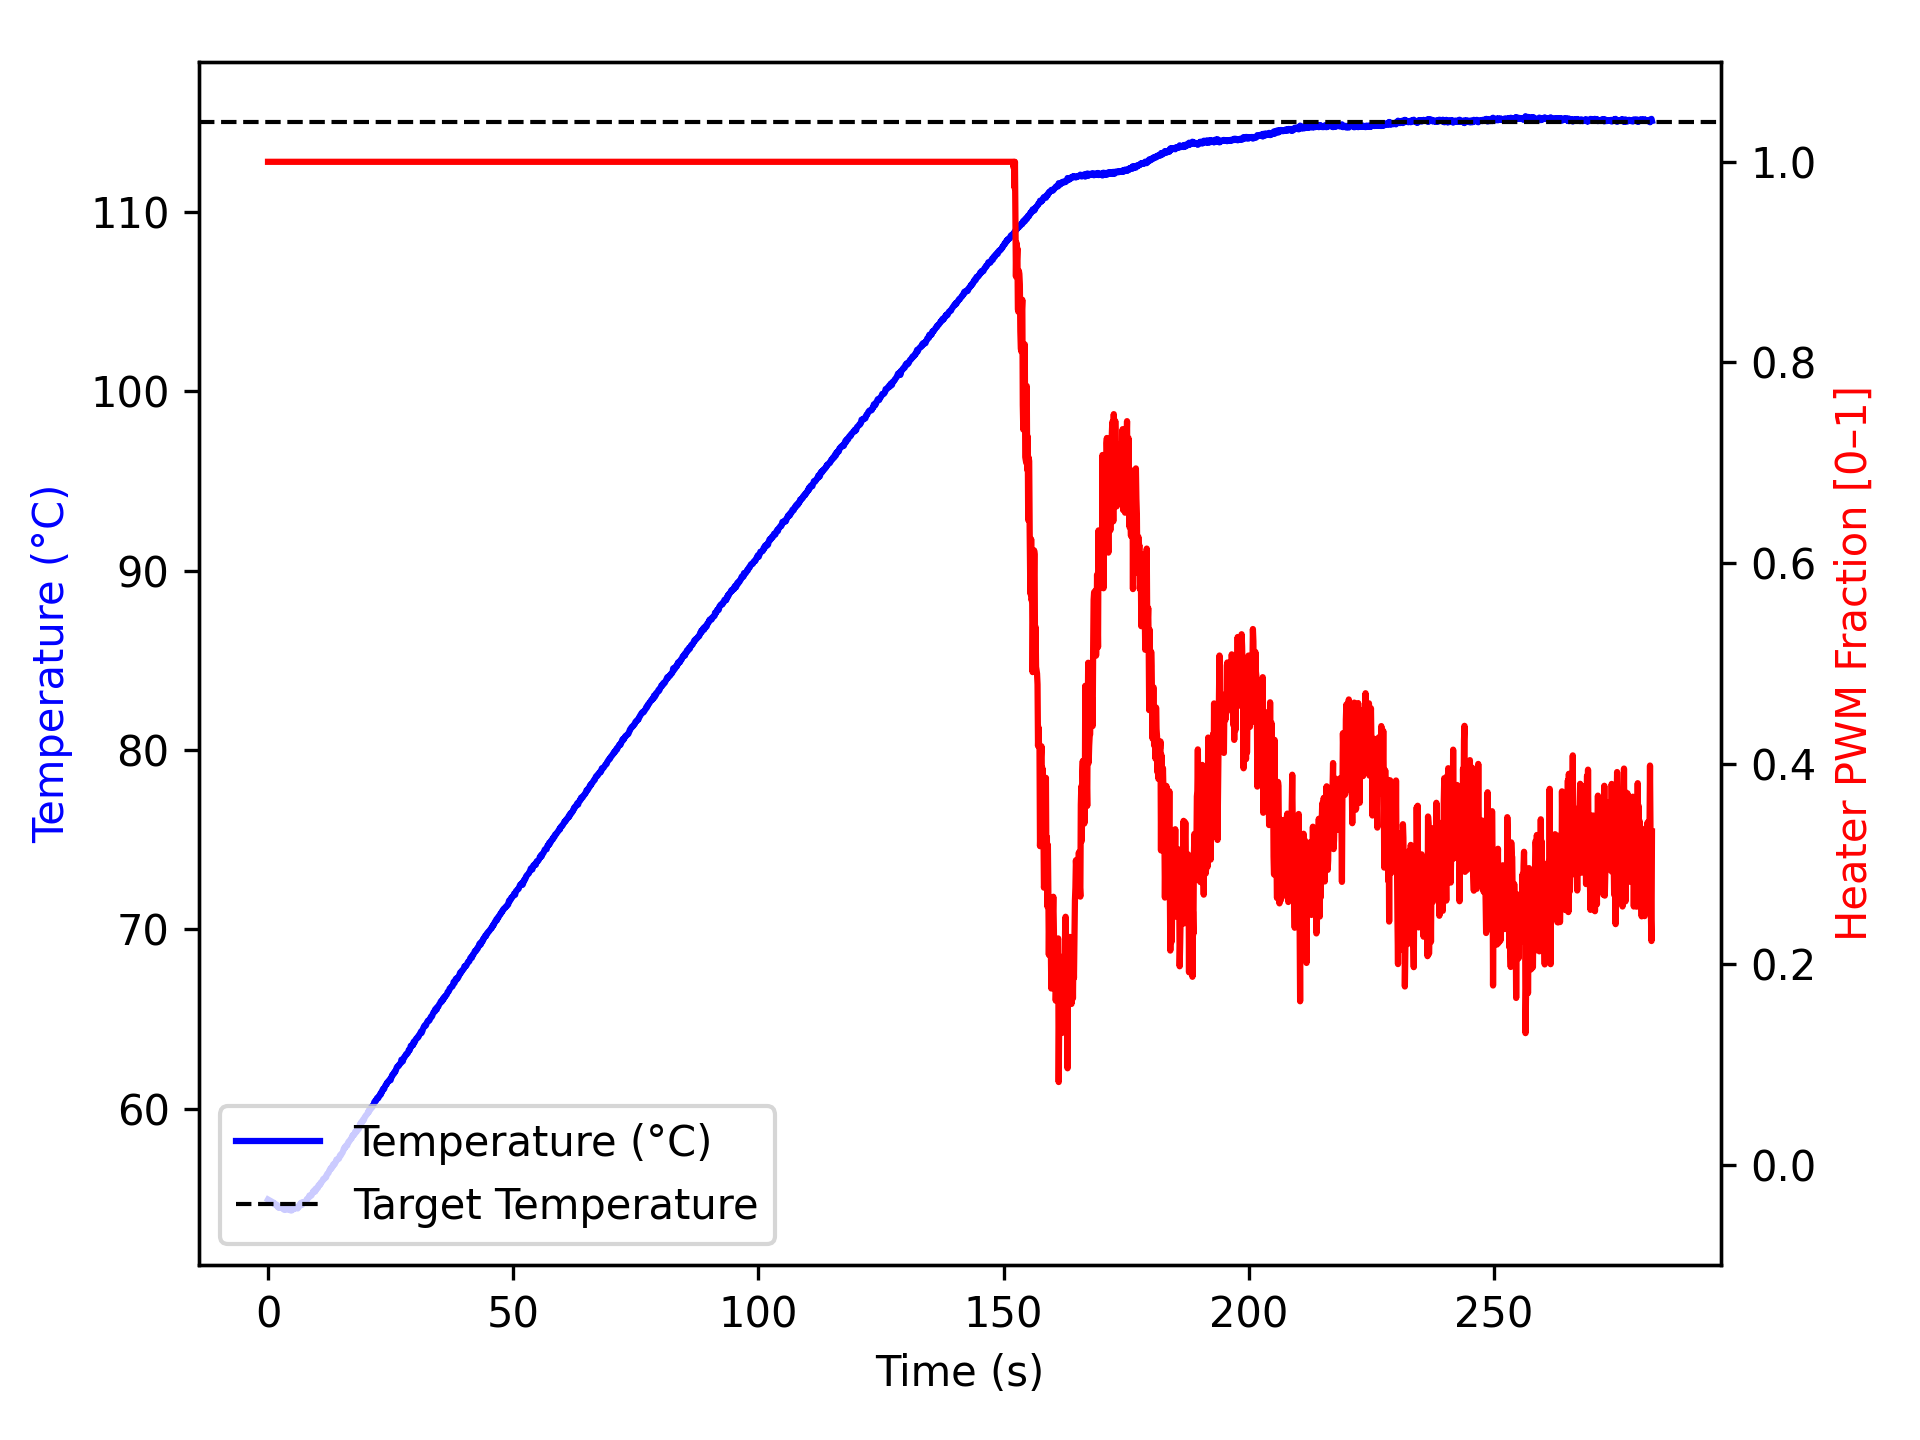

The table this chart was drawn from, first rows:
time_ms, temperature, heater
3, 54.95, 1.0
1105, 54.77, 1.0
1205, 54.7, 1.0
1305, 54.68, 1.0
1405, 54.72, 1.0
1505, 54.68, 1.0
1606, 54.66, 1.0
1706, 54.65, 1.0
1806, 54.65, 1.0
1907, 54.57, 1.0
2007, 54.52, 1.0
2107, 54.55, 1.0
2209, 54.49, 1.0
2309, 54.52, 1.0
2410, 54.5, 1.0
2511, 54.49, 1.0
2612, 54.49, 1.0
2712, 54.5, 1.0
2813, 54.52, 1.0
2914, 54.48, 1.0
3016, 54.43, 1.0
3117, 54.43, 1.0
3217, 54.41, 1.0
3318, 54.37, 1.0
3418, 54.42, 1.0
3519, 54.43, 1.0
3620, 54.4, 1.0
3721, 54.4, 1.0
3822, 54.38, 1.0
3923, 54.4, 1.0
4024, 54.41, 1.0
4126, 54.41, 1.0
4227, 54.42, 1.0
4328, 54.43, 1.0
4430, 54.36, 1.0
4531, 54.34, 1.0
4632, 54.43, 1.0
4733, 54.36, 1.0
4834, 54.34, 1.0
4936, 54.37, 1.0
5036, 54.41, 1.0
5136, 54.4, 1.0
5237, 54.45, 1.0
5337, 54.42, 1.0
5437, 54.45, 1.0
5537, 54.5, 1.0
5637, 54.48, 1.0
5737, 54.5, 1.0
5837, 54.48, 1.0
5937, 54.48, 1.0
6037, 54.45, 1.0
6137, 54.52, 1.0
6237, 54.59, 1.0
6337, 54.55, 1.0
6437, 54.59, 1.0
6537, 54.7, 1.0
6637, 54.68, 1.0
6737, 54.77, 1.0
6838, 54.68, 1.0
6940, 54.65, 1.0
... 2,744 more rows
